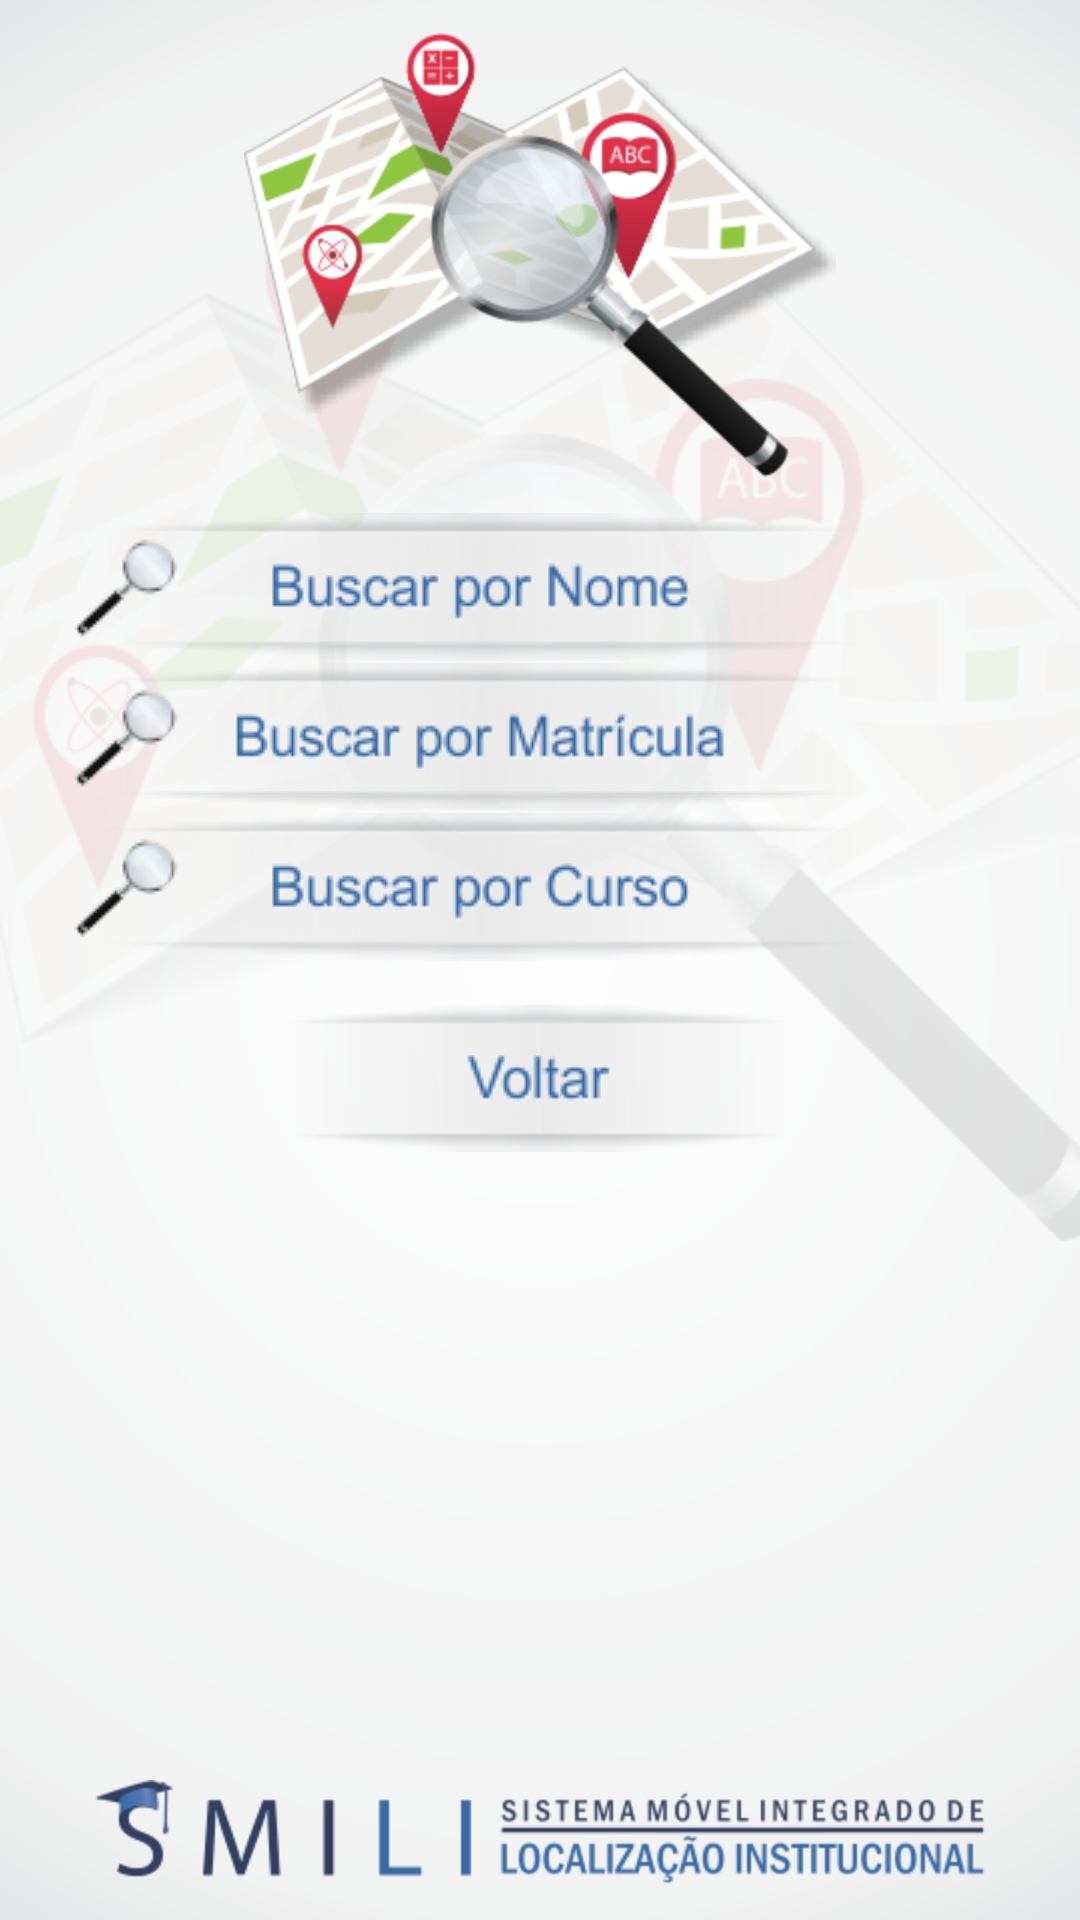

This screen was rendered from an Android layout file. Write that file and the resources it references.
<!-- AndroidManifest.xml: application theme AppTheme -->
<!-- res/layout/layout_buscamenu.xml -->
<?xml version="1.0" encoding="utf-8"?>
<RelativeLayout xmlns:android="http://schemas.android.com/apk/res/android"
    android:layout_width="match_parent" android:layout_height="match_parent"
    android:background="@drawable/bg_busca">

    <ImageView
        android:layout_width="wrap_content"
        android:layout_height="wrap_content"
        android:id="@+id/logoBusca"
        android:focusableInTouchMode="false"
        android:background="@drawable/logo_busca"
        android:layout_marginTop="11dp"
        android:layout_alignParentTop="true"
        android:layout_centerHorizontal="true" />

    <ImageButton
        android:layout_width="wrap_content"
        android:layout_height="wrap_content"
        android:id="@+id/btnBuscaNome"
        android:background="@drawable/btn_acao_buscanome"
        android:onClick="acao_BuscarNome"
        android:layout_marginTop="12dp"
        android:layout_below="@+id/logoBusca"
        android:layout_alignParentLeft="true"
        android:layout_alignParentStart="true" />

    <ImageButton
        android:layout_width="wrap_content"
        android:layout_height="wrap_content"
        android:id="@+id/btnBuscaMatr"
        android:background="@drawable/btn_acao_buscamatr"

        android:layout_below="@+id/btnBuscaNome"
        android:layout_alignLeft="@+id/btnBuscaNome"
        android:layout_alignStart="@+id/btnBuscaNome"
        android:onClick="acao_BuscarMatr" />

    <ImageButton
        android:layout_width="wrap_content"
        android:layout_height="wrap_content"
        android:id="@+id/btnBuscaCurso"
        android:background="@drawable/btn_acao_buscacurso"
        android:layout_below="@+id/btnBuscaMatr"
        android:layout_alignLeft="@+id/btnBuscaMatr"
        android:layout_alignStart="@+id/btnBuscaMatr" />

    <ImageButton
        android:layout_width="wrap_content"
        android:layout_height="wrap_content"
        android:id="@+id/btnVoltar"
        android:background="@drawable/btn_acao_voltar"
        android:onClick="acao_acessarLayoutHome"
        android:layout_below="@+id/btnBuscaCurso"
        android:layout_centerHorizontal="true"
        android:layout_marginTop="13dp" />

    <ImageView
        android:layout_width="wrap_content"
        android:layout_height="wrap_content"
        android:id="@+id/logoRodape"
        android:background="@drawable/logo_rodape"
        android:layout_marginBottom="12dp"
        android:layout_alignParentBottom="true"
        android:layout_centerHorizontal="true" />

</RelativeLayout>
<!-- resources referenced by this layout -->
<resources>
  <!-- drawable bg_busca: png bitmap (drawable, 45912 bytes) -->
  <!-- drawable btn_acao_buscacurso (drawable) -->
  <?xml version="1.0" encoding="utf-8"?>
  <selector xmlns:android="http://schemas.android.com/apk/res/android">
      <item android:drawable="@drawable/btn_buscacurso_noclic" android:state_pressed="false"/>
      <item android:drawable="@drawable/btn_buscacurso_clic" android:state_pressed="true" />
  </selector>
  <!-- drawable btn_acao_buscamatr (drawable) -->
  <?xml version="1.0" encoding="utf-8"?>
  <selector xmlns:android="http://schemas.android.com/apk/res/android">
      <item android:drawable="@drawable/btn_buscamatr_noclic" android:state_pressed="false"/>
      <item android:drawable="@drawable/btn_buscamatr_clic" android:state_pressed="true" />
  </selector>
  <!-- drawable btn_acao_buscanome (drawable) -->
  <?xml version="1.0" encoding="utf-8"?>
  <selector xmlns:android="http://schemas.android.com/apk/res/android">
      <item android:drawable="@drawable/btn_buscanome_noclic" android:state_pressed="false"/>
      <item android:drawable="@drawable/btn_buscanome_clic" android:state_pressed="true" />
  </selector>
  <!-- drawable btn_acao_voltar (drawable) -->
  <?xml version="1.0" encoding="utf-8"?>
  <selector xmlns:android="http://schemas.android.com/apk/res/android">
      <item android:drawable="@drawable/btn_voltar_noclic" android:state_pressed="false" />
      <item android:drawable="@drawable/btn_voltar_clic" android:state_pressed="true" />
  </selector>
  <!-- drawable logo_busca: png bitmap (drawable, 27141 bytes) -->
  <!-- drawable logo_rodape: png bitmap (drawable-hdpi, 13057 bytes) -->
  <style name="AppTheme" parent="Theme.AppCompat.Light.DarkActionBar">
          
          <item name="colorPrimary">@color/colorPrimary</item>
          <item name="colorPrimaryDark">@color/colorPrimaryDark</item>
          <item name="colorAccent">@color/colorAccent</item>
          <item name="android:textColorPrimary">#4374a8</item>
      </style>
  <!-- drawable btn_buscacurso_noclic: png bitmap (drawable, 8273 bytes) -->
  <!-- drawable btn_buscacurso_clic: png bitmap (drawable, 7008 bytes) -->
  <!-- drawable btn_buscamatr_noclic: png bitmap (drawable, 9043 bytes) -->
  <!-- drawable btn_buscamatr_clic: png bitmap (drawable, 7557 bytes) -->
  <!-- drawable btn_buscanome_noclic: png bitmap (drawable, 8102 bytes) -->
  <!-- drawable btn_buscanome_clic: png bitmap (drawable, 6861 bytes) -->
  <!-- drawable btn_voltar_noclic: png bitmap (drawable, 3705 bytes) -->
  <!-- drawable btn_voltar_clic: png bitmap (drawable, 3688 bytes) -->
  <color name="colorPrimary">#3F51B5</color>
  <color name="colorPrimaryDark">#303F9F</color>
  <color name="colorAccent">#4374a8</color>
</resources>
